Run: headless pygame with SDL's dummy video driver; simulated clock (each Clock.tick advances the game by its frame time, no real sleeping); random seed 0; keys injected as events and as key.get_pressed() state; mouse plan: one left click at the window centre at the start of phase 2, then a move to the lower-right quarter at the start of phase 3.
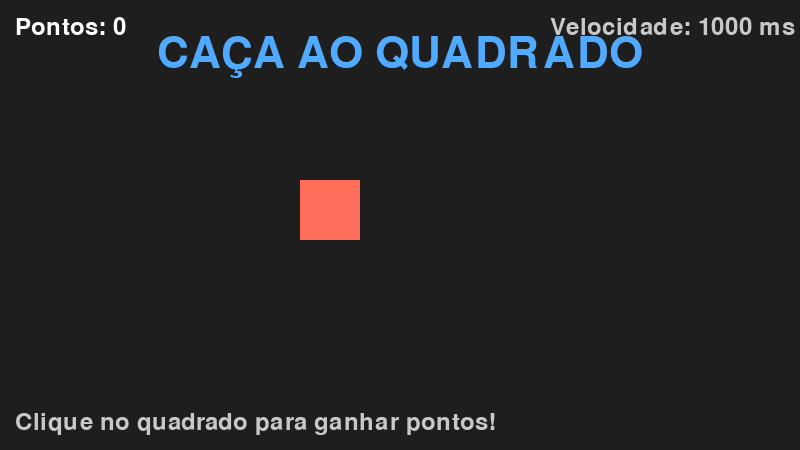
Frame 1 of 4 · flips 1–60 · no input
Frame 2 of 4 · flips 61–180 · clicked the window centre · tapped SPACE, RETURN · held RIGHT (→), D · screen unchanged from frame 1, image omitted
Frame 3 of 4 · flips 181–300 · moved the mouse to the lower-right quarter · held DOWN (↓), S · screen unchanged from frame 2, image omitted
Frame 4 of 4 · flips 301–420 · held LEFT (←), A, UP (↑), W · screen unchanged from frame 3, image omitted

The pygame program that drew these frames:

import pygame
import random

pygame.init()

tela = pygame.display.set_mode((800, 450))
pygame.display.set_caption("Jogo do Alvo")

rodando = True
pontos = 0

alvo = pygame.Rect(300, 180, 60, 60)

# -------------------------
# TEMPO
# -------------------------

ultimo_spawn = 0
intervalo = 1000


fonte = pygame.font.Font(None, 36)
fonte_titulo = pygame.font.Font(None, 64)
fonte_mensagem = pygame.font.Font(None, 42)

# -------------------------
# LOOP PRINCIPAL
# -------------------------

while rodando:

    # -------------------------
    # EVENTOS
    # -------------------------

    for evento in pygame.event.get():

        if evento.type == pygame.QUIT:
            rodando = False

        
        if evento.type == pygame.MOUSEBUTTONDOWN and evento.button == 1:

            # Só permite clicar enquanto não chegou a 30 pontos
            if pontos < 30:

                if alvo.collidepoint(evento.pos):

                    pontos += 1

                    # Nova posição imediatamente após o clique
                    alvo.x = random.randint(
                        0,
                        800 - alvo.width
                    )

                    alvo.y = random.randint(
                        80,
                        450 - alvo.height
                    )

    # -------------------------
    # AUMENTO DA DIFICULDADE
    # -------------------------

    intervalo = max(
        300,
        1000 - (pontos // 5) * 100
    )

    # -------------------------
    # TEMPORIZADOR
    # -------------------------

    agora = pygame.time.get_ticks()

    # Só movimenta o alvo enquanto o jogo não terminou
    if pontos < 30:

        if agora - ultimo_spawn >= intervalo:

            alvo.x = random.randint(
                0,
                800 - alvo.width
            )

            alvo.y = random.randint(
                80,
                450 - alvo.height
            )

            ultimo_spawn = agora

    # -------------------------
    # CENÁRIO
    # -------------------------

    tela.fill((30, 30, 30))

    # -------------------------
    # ALVO
    # -------------------------

    # Só mostra o alvo enquanto o jogo estiver acontecendo
    if pontos < 30:

        pygame.draw.rect(
            tela,
            (255, 110, 90),
            alvo
        )

    # Placar
    texto_pontos = fonte.render(
        f"Pontos: {pontos}",
        True,
        (255, 255, 255)
    )

    tela.blit(
        texto_pontos,
        (15, 15)
    )

    # Título
    titulo = fonte_titulo.render(
        "CAÇA AO QUADRADO",
        True,
        (80, 170, 255)
    )

    rect_titulo = titulo.get_rect(
        center=(400, 55)
    )

    tela.blit(
        titulo,
        rect_titulo
    )

    # -------------------------
    # VELOCIDADE
    # -------------------------

    texto_intervalo = fonte.render(
        f"Velocidade: {intervalo} ms",
        True,
        (200, 200, 200)
    )

    tela.blit(
        texto_intervalo,
        (550, 15)
    )

    # -------------------------
    # INSTRUÇÃO
    # -------------------------

    if pontos < 30:

        instrucoes = fonte.render(
            "Clique no quadrado para ganhar pontos!",
            True,
            (200, 200, 200)
        )

        tela.blit(
            instrucoes,
            (15, 410)
        )

    # -------------------------
    # MENSAGEM DE 10 PONTOS
    # -------------------------

    if pontos >= 10 and pontos < 20:

        mensagem = fonte_mensagem.render(
            "PARABÉNS! VOCÊ ATINGIU 10 PONTOS!",
            True,
            (255, 220, 80)
        )

        rect_mensagem = mensagem.get_rect(
            center=(400, 120)
        )

        tela.blit(
            mensagem,
            rect_mensagem
        )

    # -------------------------
    # MENSAGEM DE 20 PONTOS
    # -------------------------

    elif pontos >= 20 and pontos < 30:

        mensagem = fonte_mensagem.render(
            "PARABÉNS! VOCÊ ATINGIU 20 PONTOS!",
            True,
            (255, 220, 80)
        )

        rect_mensagem = mensagem.get_rect(
            center=(400, 120)
        )

        tela.blit(
            mensagem,
            rect_mensagem
        )

    # -------------------------
    # MENSAGEM FINAL - 30 PONTOS
    # -------------------------

    elif pontos >= 30:

        mensagem = fonte_mensagem.render(
            "PARABÉNS! VOCÊ ATINGIU 30 PONTOS!",
            True,
            (255, 220, 80)
        )

        rect_mensagem = mensagem.get_rect(
            center=(400, 180)
        )

        tela.blit(
            mensagem,
            rect_mensagem
        )

        # Mensagem de encerramento
        final = fonte.render(
            "VOCÊ TERMINOU O JOGO!",
            True,
            (255, 255, 255)
        )

        rect_final = final.get_rect(
            center=(400, 230)
        )

        tela.blit(
            final,
            rect_final
        )

    pygame.display.flip()

pygame.quit()

# Atividade: Crie um sistema onde o quadrado muda de cor a cada vez que ele atualiza a posição. Caso ele seja clicado na cor vermelha, o jogador perde 2 pontos. Caso ele seja clicado na cor verde, o jogador ganha 2 pontos. Caso ele seja clicado na cor azul, o jogador ganha 1 ponto. Caso ele seja clicado na cor amarela, o jogador perde 1 ponto. 
